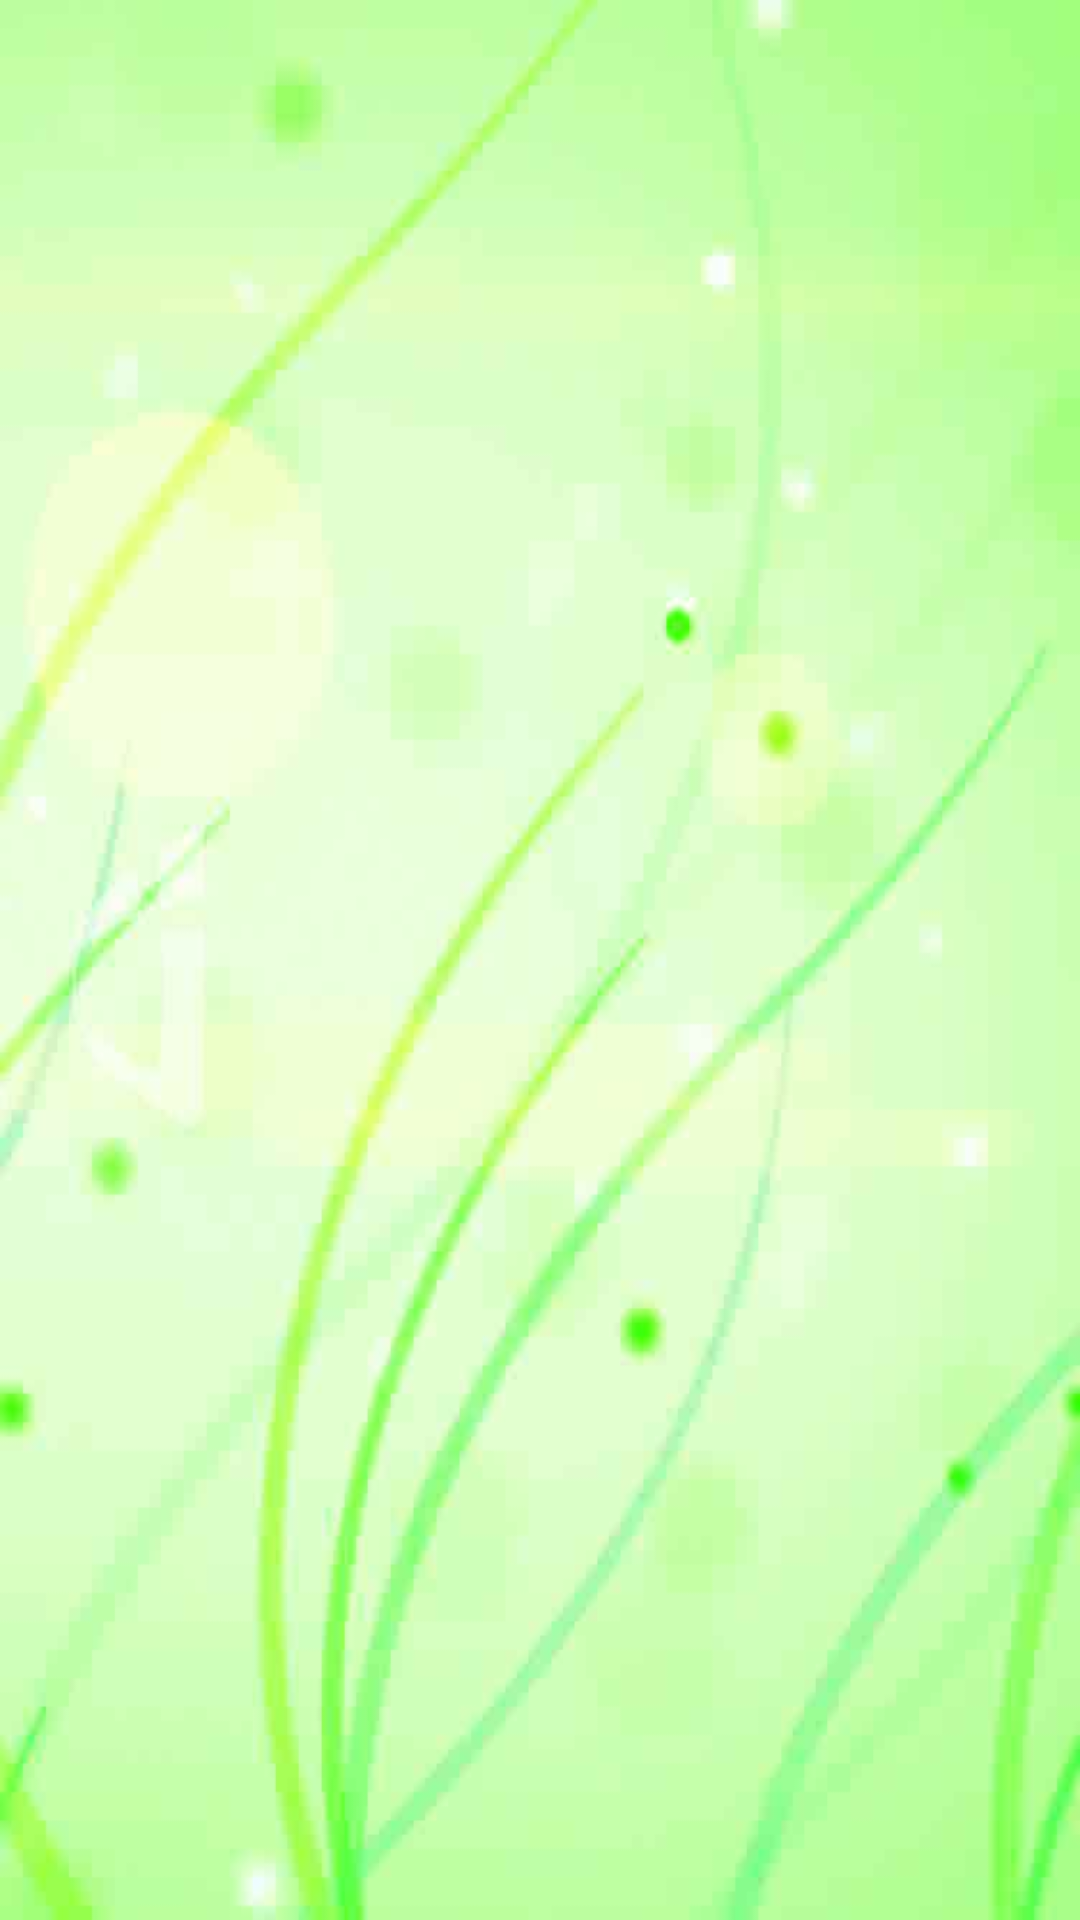

Here is an Android app screen rendered from its layout file. Give the layout XML and the strings, colors and styles it references.
<!-- AndroidManifest.xml: application theme AppTheme -->
<!-- res/layout/activity_events.xml -->
<?xml version="1.0" encoding="utf-8"?>
<LinearLayout xmlns:android="http://schemas.android.com/apk/res/android"
    android:orientation="vertical"
    android:layout_width="match_parent"
    android:layout_height="match_parent"
    android:background="@drawable/url"
    android:paddingTop="?android:attr/actionBarSize">

</LinearLayout>
<!-- resources referenced by this layout -->
<resources>
  <!-- drawable url: jpg bitmap (drawable-hdpi, 18601 bytes) -->
  <style name="AppTheme" parent="Theme.AppCompat.Light.DarkActionBar">
          
          <item name="android:windowActionBarOverlay">true</item>
          <item name="android:actionBarStyle">@style/ActionBarStyle</item>
          <item name="android:actionMenuTextColor">#690</item>
  
          <item name="windowActionBarOverlay">true</item>
      </style>
  <style name="ActionBarStyle" parent="Widget.AppCompat.Light.ActionBar">
          <item name="android:titleTextStyle">@style/TextStyle</item>
      </style>
  <style name="TextStyle" parent="TextAppearance.AppCompat.Widget.ActionBar.Title">
          <item name="android:textColor">#fff</item>
      </style>
</resources>
